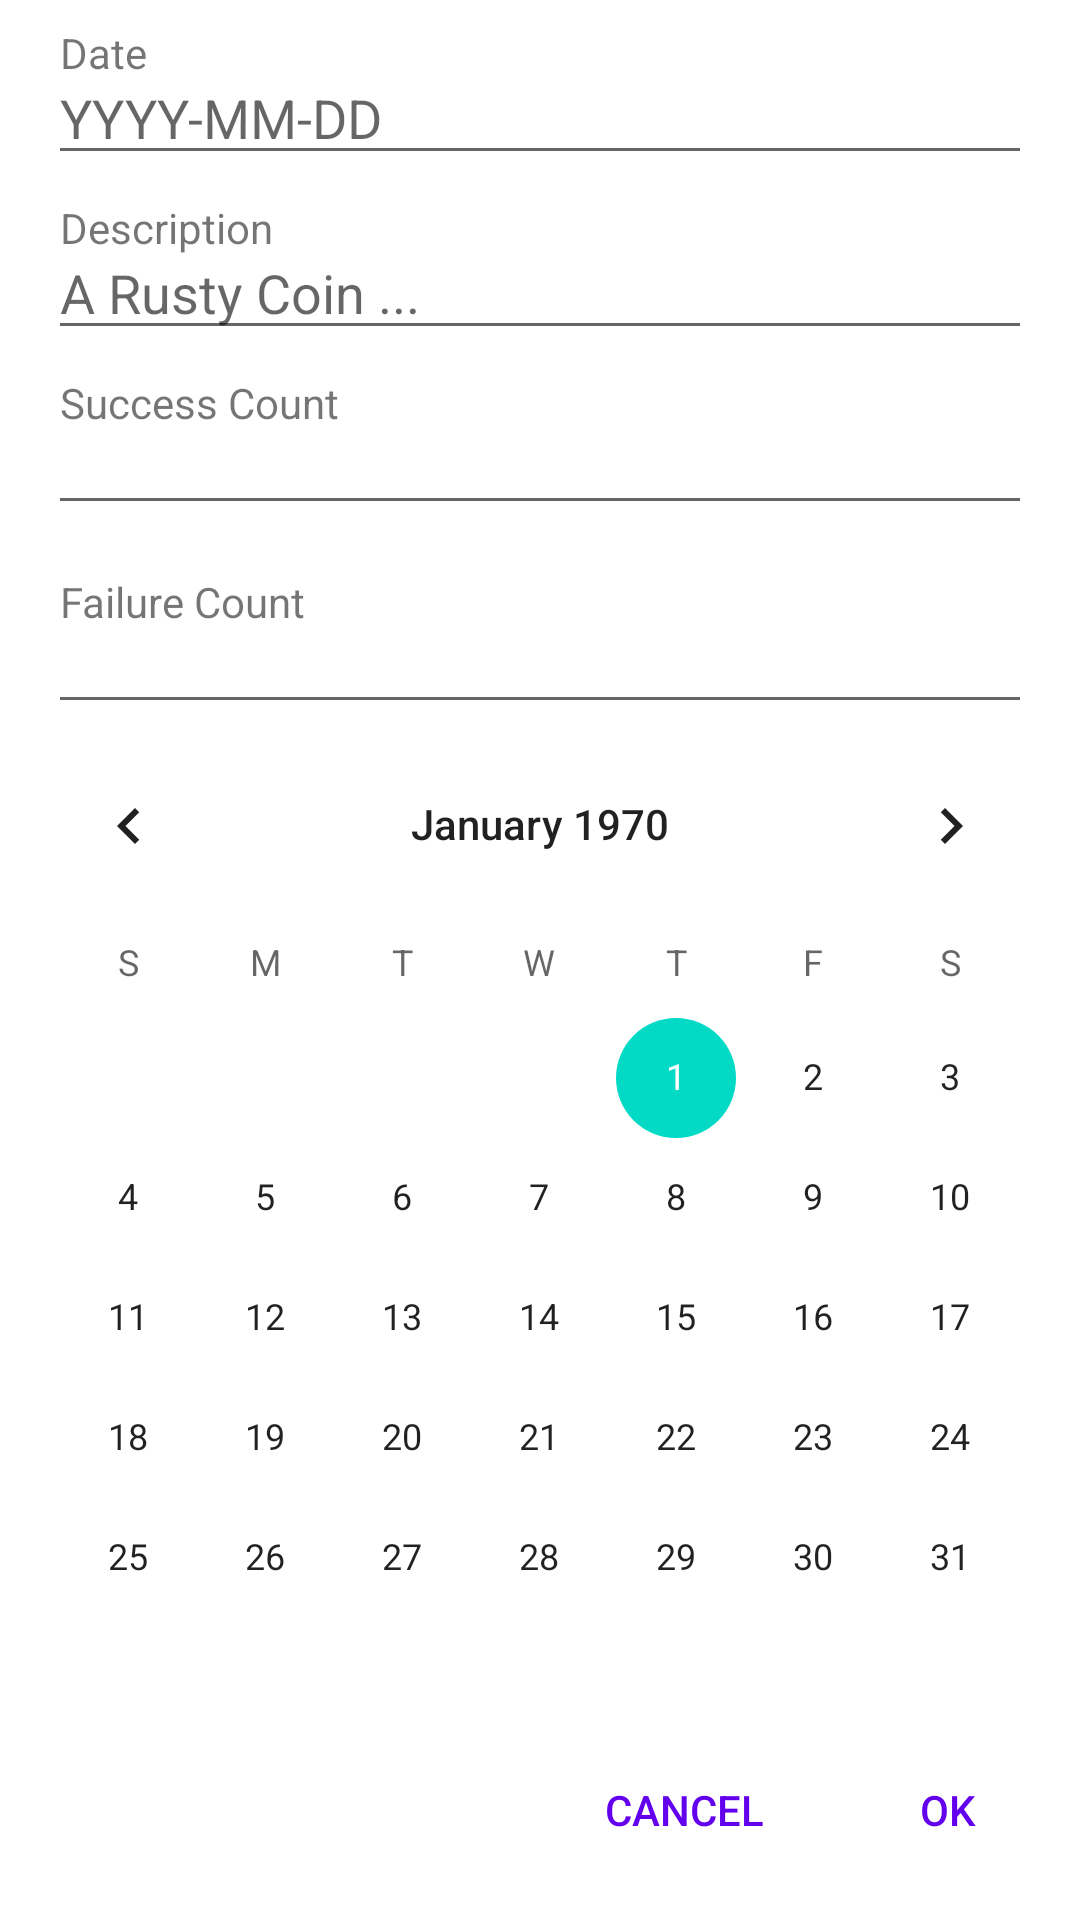

This screen was rendered from an Android layout file. Write that file and the resources it references.
<!-- AndroidManifest.xml: application theme Theme.GreberTrialBook -->
<!-- res/layout/experiment_fragment_layout.xml -->
<?xml version="1.0" encoding="utf-8"?>
<LinearLayout xmlns:android="http://schemas.android.com/apk/res/android"
    xmlns:app="http://schemas.android.com/apk/res-auto"
    xmlns:tools="http://schemas.android.com/tools"
    android:id="@+id/experiment_fragment"
    android:layout_width="match_parent"
    android:layout_height="match_parent"
    android:orientation="vertical">

    <androidx.constraintlayout.widget.ConstraintLayout
        android:layout_width="match_parent"
        android:layout_height="wrap_content">

        <androidx.constraintlayout.widget.Group
            android:id="@+id/all_inputs_group"
            android:layout_width="match_parent"
            android:layout_height="match_parent"
            app:constraint_referenced_ids="textView2,fail_count_editText,success_count_editText,textView6,experiment_date_editText,experiment_description_editText,textView3,textView5,button_cancel" />

        <androidx.constraintlayout.widget.Group
            android:id="@+id/trial_inputs_group"
            android:layout_width="wrap_content"
            android:layout_height="wrap_content"
            app:constraint_referenced_ids="textView5,success_count_editText,textView6,fail_count_editText" />

        <TextView
            android:id="@+id/textView2"
            android:layout_width="match_parent"
            android:layout_height="wrap_content"
            android:layout_marginStart="16dp"
            android:layout_marginLeft="16dp"
            android:layout_marginTop="8dp"
            android:paddingLeft="4sp"
            android:paddingRight="4sp"
            android:text="@string/input_title_date"
            app:layout_constraintEnd_toEndOf="parent"
            app:layout_constraintStart_toStartOf="parent"
            app:layout_constraintTop_toTopOf="parent" />

        <EditText
            android:id="@+id/experiment_date_editText"
            android:layout_width="match_parent"
            android:layout_height="wrap_content"
            android:layout_marginStart="16dp"
            android:layout_marginLeft="16dp"
            android:layout_marginEnd="16dp"
            android:layout_marginRight="16dp"
            android:ems="10"
            android:hint="@string/date_format_hint"
            android:inputType="date"
            android:paddingTop="0sp"
            app:layout_constraintEnd_toEndOf="parent"
            app:layout_constraintStart_toStartOf="parent"
            app:layout_constraintTop_toBottomOf="@+id/textView2" />

        <TextView
            android:id="@+id/textView3"
            android:layout_width="wrap_content"
            android:layout_height="wrap_content"
            android:layout_marginStart="16dp"
            android:layout_marginLeft="16dp"
            android:layout_marginTop="8dp"
            android:paddingLeft="4sp"
            android:paddingRight="4sp"
            android:text="@string/input_title_description"
            app:layout_constraintStart_toStartOf="parent"
            app:layout_constraintTop_toBottomOf="@+id/experiment_date_editText" />

        <EditText
            android:id="@+id/experiment_description_editText"
            android:layout_width="match_parent"
            android:layout_height="wrap_content"
            android:layout_marginStart="16dp"
            android:layout_marginLeft="16dp"
            android:layout_marginEnd="16dp"
            android:layout_marginRight="16dp"
            android:ems="10"
            android:hint="@string/description_hint"
            android:inputType="textPersonName"
            android:paddingTop="0sp"
            app:layout_constraintEnd_toEndOf="parent"
            app:layout_constraintStart_toStartOf="parent"
            app:layout_constraintTop_toBottomOf="@+id/textView3" />

        <TextView
            android:id="@+id/textView5"
            android:layout_width="match_parent"
            android:layout_height="wrap_content"
            android:layout_marginStart="16dp"
            android:layout_marginLeft="16dp"
            android:layout_marginTop="8dp"
            android:layout_marginEnd="16dp"
            android:layout_marginRight="16dp"
            android:paddingLeft="4dp"
            android:paddingRight="4dp"
            android:text="@string/input_title_success_count"
            app:layout_constraintEnd_toEndOf="parent"
            app:layout_constraintStart_toStartOf="parent"
            app:layout_constraintTop_toBottomOf="@+id/experiment_description_editText" />

        <EditText
            android:id="@+id/success_count_editText"
            android:layout_width="match_parent"
            android:layout_height="wrap_content"
            android:layout_marginStart="16dp"
            android:layout_marginLeft="16dp"
            android:layout_marginEnd="16dp"
            android:layout_marginRight="16dp"
            android:ems="10"
            android:inputType="date"
            android:paddingTop="0sp"
            app:layout_constraintEnd_toEndOf="parent"
            app:layout_constraintStart_toStartOf="parent"
            app:layout_constraintTop_toBottomOf="@+id/textView5" />

        <TextView
            android:id="@+id/textView6"
            android:layout_width="match_parent"
            android:layout_height="wrap_content"
            android:layout_marginStart="16dp"
            android:layout_marginLeft="16dp"
            android:layout_marginTop="16dp"
            android:layout_marginEnd="16dp"
            android:layout_marginRight="16dp"
            android:paddingLeft="4dp"
            android:paddingRight="4dp"
            android:text="@string/input_title_failure_count"
            app:layout_constraintEnd_toEndOf="parent"
            app:layout_constraintStart_toStartOf="parent"
            app:layout_constraintTop_toBottomOf="@+id/success_count_editText" />

        <EditText
            android:id="@+id/fail_count_editText"
            android:layout_width="match_parent"
            android:layout_height="wrap_content"
            android:layout_marginStart="16dp"
            android:layout_marginLeft="16dp"
            android:layout_marginEnd="16dp"
            android:layout_marginRight="16dp"
            android:ems="10"
            android:inputType="date"
            android:paddingTop="0sp"
            app:layout_constraintEnd_toEndOf="parent"
            app:layout_constraintStart_toStartOf="parent"
            app:layout_constraintTop_toBottomOf="@+id/textView6" />

        <CalendarView
            android:id="@+id/date_calendarView"
            android:layout_width="match_parent"
            android:layout_height="wrap_content"
            app:layout_constraintEnd_toEndOf="parent"
            app:layout_constraintStart_toStartOf="parent"
            app:layout_constraintTop_toBottomOf="@+id/fail_count_editText" />

        <Button
            android:id="@+id/button_cancel"
            android:layout_width="wrap_content"
            android:layout_height="wrap_content"
            android:background="#00FFFFFF"
            android:text="@string/button_cancel_text"
            android:textColor="@color/purple_500"
            android:textSize="14sp"
            app:layout_constraintEnd_toStartOf="@+id/button_confirm"
            app:layout_constraintTop_toBottomOf="@+id/date_calendarView" />

        <Button
            android:id="@+id/button_confirm"
            android:layout_width="wrap_content"
            android:layout_height="wrap_content"
            android:background="#00FFFFFF"
            android:paddingLeft="0dp"
            android:paddingRight="0dp"
            android:text="@string/button_confirm_text"
            android:textColor="@color/purple_500"
            android:textSize="14sp"
            app:layout_constraintEnd_toEndOf="parent"
            app:layout_constraintTop_toBottomOf="@+id/date_calendarView" />
    </androidx.constraintlayout.widget.ConstraintLayout>

    <androidx.constraintlayout.widget.ConstraintLayout
        android:layout_width="match_parent"
        android:layout_height="wrap_content">

    </androidx.constraintlayout.widget.ConstraintLayout>

</LinearLayout>
<!-- resources referenced by this layout -->
<resources>
  <string name="button_cancel_text">Cancel</string>
  <string name="button_confirm_text">OK</string>
  <string name="date_format_hint">YYYY-MM-DD</string>
  <string name="description_hint">A Rusty Coin ...</string>
  <string name="input_title_date">Date</string>
  <string name="input_title_description">Description</string>
  <string name="input_title_failure_count">Failure Count</string>
  <string name="input_title_success_count">Success Count</string>
  <style name="Theme.GreberTrialBook" parent="Theme.MaterialComponents.DayNight.DarkActionBar">
          
          <item name="colorPrimary">@color/purple_500</item>
          <item name="colorPrimaryVariant">@color/purple_700</item>
          <item name="colorOnPrimary">@color/white</item>
          
          <item name="colorSecondary">@color/teal_200</item>
          <item name="colorSecondaryVariant">@color/teal_700</item>
          <item name="colorOnSecondary">@color/black</item>
          
          <item name="android:statusBarColor" tools:targetApi="l">?attr/colorPrimaryVariant</item>
          
      </style>
  <!-- not gathered from this repository: default colours our renderer supplied (Android Studio template values) -->
  <color name="purple_500">#FF6200EE</color>
  <color name="purple_700">#FF3700B3</color>
  <color name="teal_200">#FF03DAC5</color>
  <color name="teal_700">#FF018786</color>
  <color name="black">#FF000000</color>
  <color name="white">#FFFFFFFF</color>
</resources>
